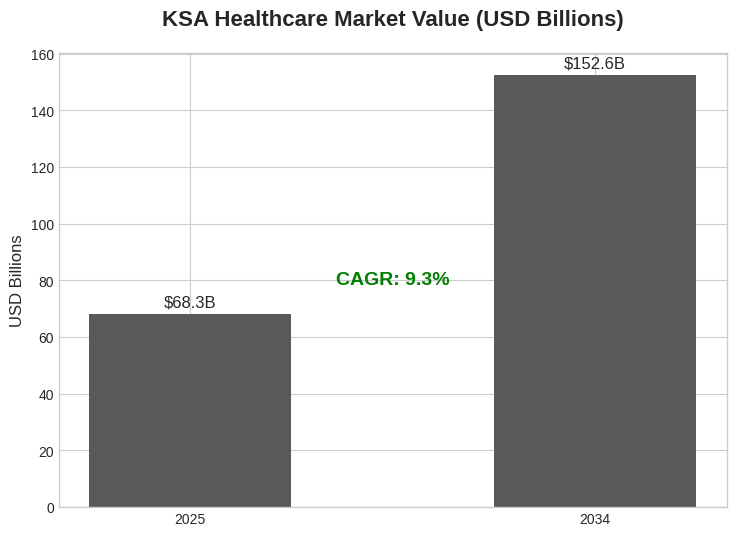
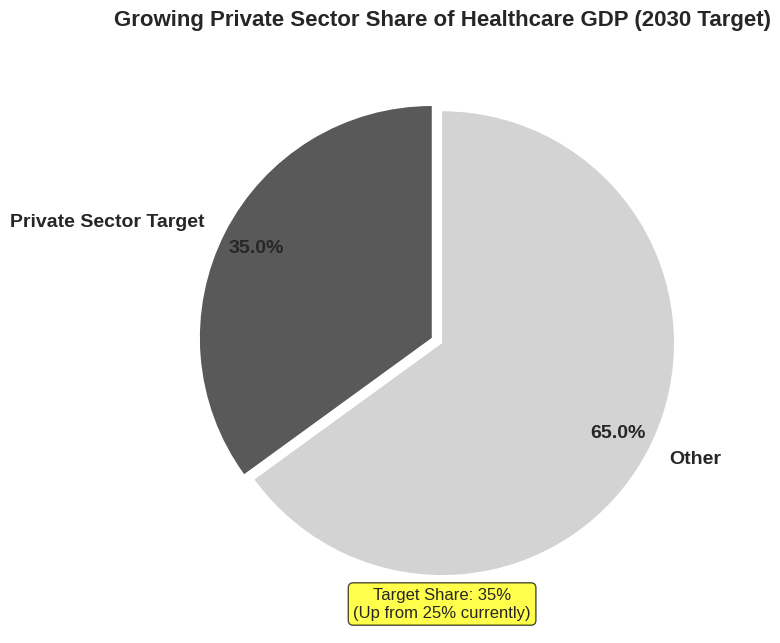
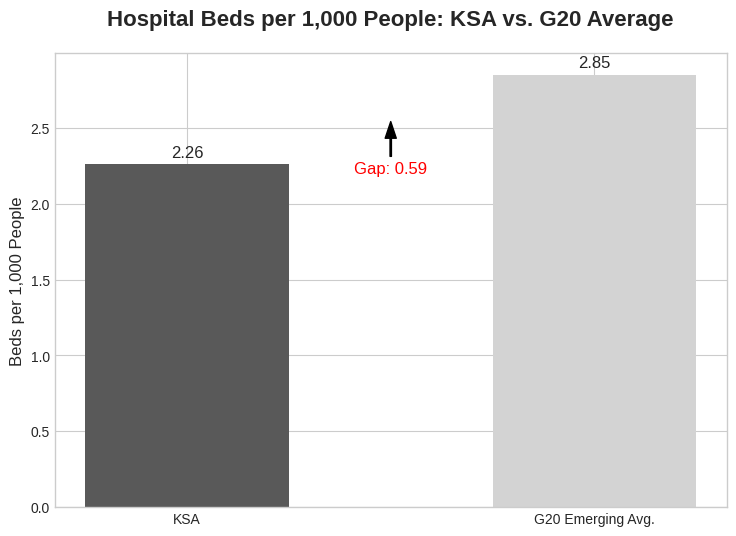
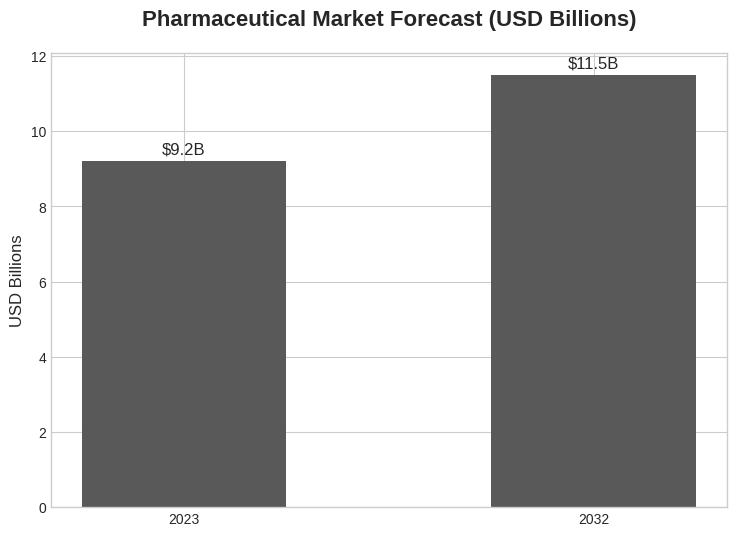
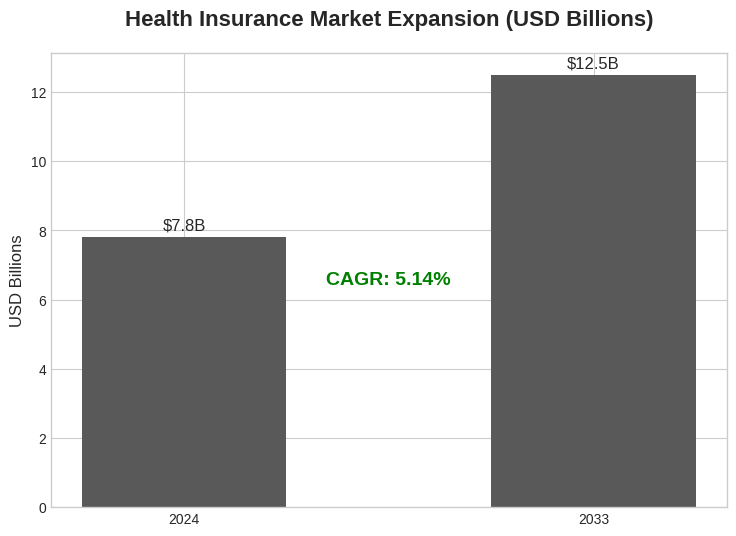
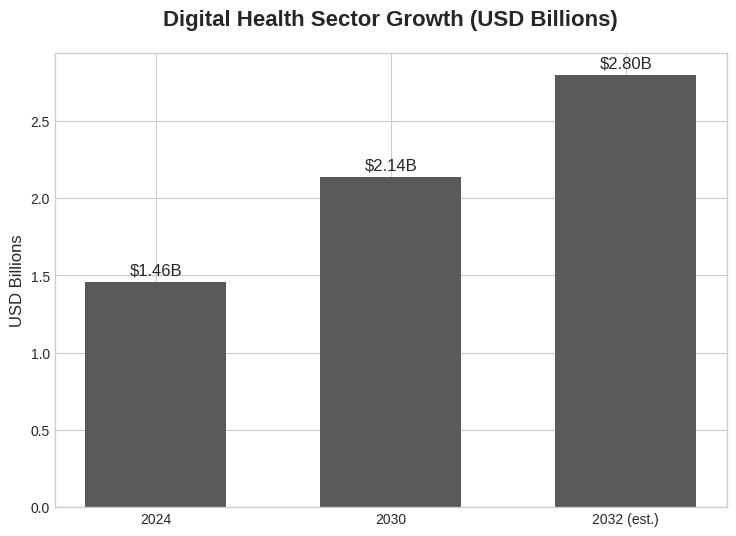
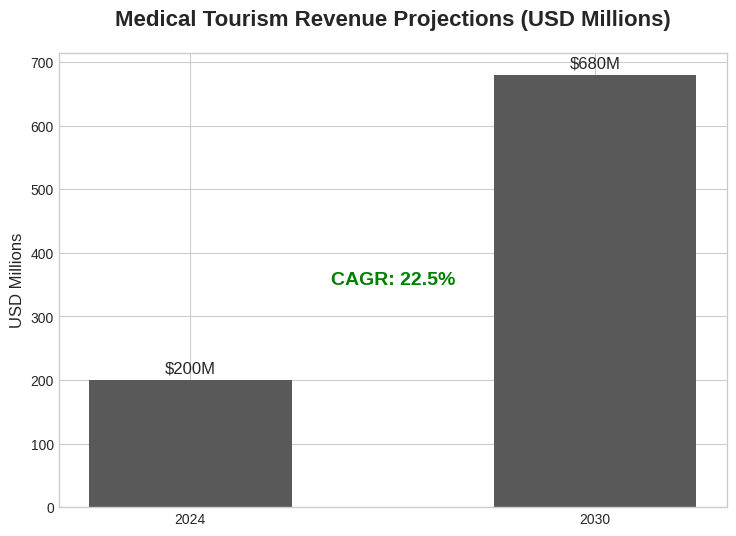
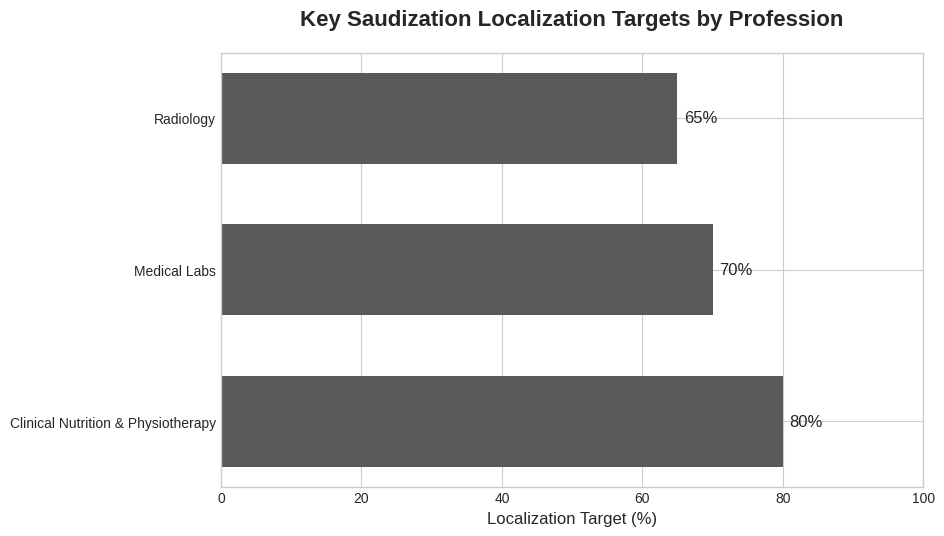

Python code for these plots, in order:
import os
import matplotlib.pyplot as plt
import seaborn as sns
import numpy as np

def setup_plot(title, xlabel='', ylabel=''):
    """Set up plot styles and labels."""
    plt.title(title, fontsize=16, weight='bold', pad=20)
    plt.xlabel(xlabel, fontsize=12)
    plt.ylabel(ylabel, fontsize=12)
    plt.xticks(rotation=0)
    plt.tight_layout(pad=3.0)

def save_plot(filename, output_dir):
    """Save the plot to the specified directory."""
    filepath = os.path.join(output_dir, filename)
    plt.savefig(filepath, dpi=300, bbox_inches='tight')
    plt.close()

def generate_market_size_projection(output_dir, color):
    """Chart 1: Market Size Projection (Bar Chart)"""
    plt.figure(figsize=(8, 6))
    years = ['2025', '2034']
    values = [68.3, 152.6]
    bars = plt.bar(years, values, color=color, width=0.5)
    plt.bar_label(bars, fmt='$%.1fB', fontsize=12, padding=3)
    setup_plot("KSA Healthcare Market Value (USD Billions)", ylabel="USD Billions")
    plt.text(0.5, 0.5, 'CAGR: 9.3%', ha='center', va='center', transform=plt.gca().transAxes, fontsize=14, color='green', weight='bold')
    save_plot("market_size_projection.png", output_dir)

def generate_private_sector_gdp(output_dir, color):
    """Chart 2: Private Sector GDP Contribution (Pie Chart)"""
    plt.figure(figsize=(8, 8))
    labels = ['Private Sector Target', 'Other']
    sizes = [35, 65]
    colors = [color, '#d3d3d3']
    explode = (0.05, 0) # Explode the first slice slightly

    plt.pie(sizes, labels=labels, colors=colors, autopct='%1.1f%%', startangle=90,
            pctdistance=0.85, explode=explode, textprops={'fontsize': 14, 'weight': 'bold'})

    setup_plot("Growing Private Sector Share of Healthcare GDP (2030 Target)")
    plt.ylabel('') # remove default ylabel
    plt.text(0.5, 0.05, 'Target Share: 35%\n(Up from 25% currently)', ha='center', va='center', transform=plt.gca().transAxes, fontsize=12, bbox=dict(boxstyle="round,pad=0.3", fc='yellow', ec='black', lw=1, alpha=0.7))
    save_plot("private_sector_gdp.png", output_dir)

def generate_hospital_bed_gap(output_dir, color):
    """Chart 3: Hospital Bed Infrastructure Gap (Comparative Bar Chart)"""
    plt.figure(figsize=(8, 6))
    labels = ['KSA', 'G20 Emerging Avg.']
    values = [2.26, 2.85]
    bars = plt.bar(labels, values, color=[color, '#d3d3d3'], width=0.5)
    plt.bar_label(bars, fmt='%.2f', fontsize=12, padding=3)
    setup_plot("Hospital Beds per 1,000 People: KSA vs. G20 Average", ylabel="Beds per 1,000 People")
    gap = values[1] - values[0]
    plt.annotate(f'Gap: {gap:.2f}', xy=(0.5, (values[0] + values[1])/2), xytext=(0.5, values[1] * 0.8),
                 arrowprops=dict(facecolor='black', shrink=0.05, width=1, headwidth=8),
                 ha='center', va='top', fontsize=12, color='red')
    save_plot("hospital_bed_gap.png", output_dir)

def generate_pharma_market_growth(output_dir, color):
    """Chart 4: Pharmaceutical Market Growth (Bar Chart)"""
    plt.figure(figsize=(8, 6))
    years = ['2023', '2032']
    values = [9.2, 11.5]
    bars = plt.bar(years, values, color=color, width=0.5)
    plt.bar_label(bars, fmt='$%.1fB', fontsize=12, padding=3)
    setup_plot("Pharmaceutical Market Forecast (USD Billions)", ylabel="USD Billions")
    save_plot("pharma_market_growth.png", output_dir)

def generate_insurance_market_growth(output_dir, color):
    """Chart 5: Health Insurance Market Growth (Bar Chart)"""
    plt.figure(figsize=(8, 6))
    years = ['2024', '2033']
    values = [7.8, 12.5]
    bars = plt.bar(years, values, color=color, width=0.5)
    plt.bar_label(bars, fmt='$%.1fB', fontsize=12, padding=3)
    setup_plot("Health Insurance Market Expansion (USD Billions)", ylabel="USD Billions")
    plt.text(0.5, 0.5, 'CAGR: 5.14%', ha='center', va='center', transform=plt.gca().transAxes, fontsize=14, color='green', weight='bold')
    save_plot("insurance_market_growth.png", output_dir)

def generate_digital_health_growth(output_dir, color):
    """Chart 6: Digital Health Market Expansion (Bar Chart)"""
    plt.figure(figsize=(8, 6))
    years = ['2024', '2030', '2032 (est.)']
    values = [1.46, 2.14, 2.8]
    bars = plt.bar(years, values, color=color, width=0.6)
    plt.bar_label(bars, fmt='$%.2fB', fontsize=12, padding=3)
    setup_plot("Digital Health Sector Growth (USD Billions)", ylabel="USD Billions")
    save_plot("digital_health_growth.png", output_dir)

def generate_medical_tourism_growth(output_dir, color):
    """Chart 7: Medical Tourism Revenue Surge (Bar Chart)"""
    plt.figure(figsize=(8, 6))
    years = ['2024', '2030']
    values = [200, 680]
    bars = plt.bar(years, values, color=color, width=0.5)
    plt.bar_label(bars, fmt='$%dM', fontsize=12, padding=3)
    setup_plot("Medical Tourism Revenue Projections (USD Millions)", ylabel="USD Millions")
    plt.text(0.5, 0.5, 'CAGR: 22.5%', ha='center', va='center', transform=plt.gca().transAxes, fontsize=14, color='green', weight='bold')
    save_plot("medical_tourism_growth.png", output_dir)

def generate_saudization_targets(output_dir, color):
    """Chart 8: Saudization Targets in Healthcare (Horizontal Bar Chart)"""
    plt.figure(figsize=(10, 6))
    professions = ['Radiology', 'Medical Labs', 'Clinical Nutrition & Physiotherapy']
    targets = [65, 70, 80]
    # Reorder for better visualization
    professions.reverse()
    targets.reverse()
    bars = plt.barh(professions, targets, color=color, height=0.6)
    plt.bar_label(bars, fmt='%d%%', fontsize=12, padding=5)
    setup_plot("Key Saudization Localization Targets by Profession", xlabel="Localization Target (%)")
    plt.xlim(0, 100)
    save_plot("saudization_targets.png", output_dir)

def main():
    """Main function to generate all charts."""
    output_dir = 'public/images/ksa-report'
    os.makedirs(output_dir, exist_ok=True)

    plt.style.use('seaborn-v0_8-whitegrid')
    primary_color = '#595959'

    generate_market_size_projection(output_dir, primary_color)
    generate_private_sector_gdp(output_dir, primary_color)
    generate_hospital_bed_gap(output_dir, primary_color)
    generate_pharma_market_growth(output_dir, primary_color)
    generate_insurance_market_growth(output_dir, primary_color)
    generate_digital_health_growth(output_dir, primary_color)
    generate_medical_tourism_growth(output_dir, primary_color)
    generate_saudization_targets(output_dir, primary_color)

    print(f"Generated 8 charts in {output_dir}")

if __name__ == "__main__":
    main()
